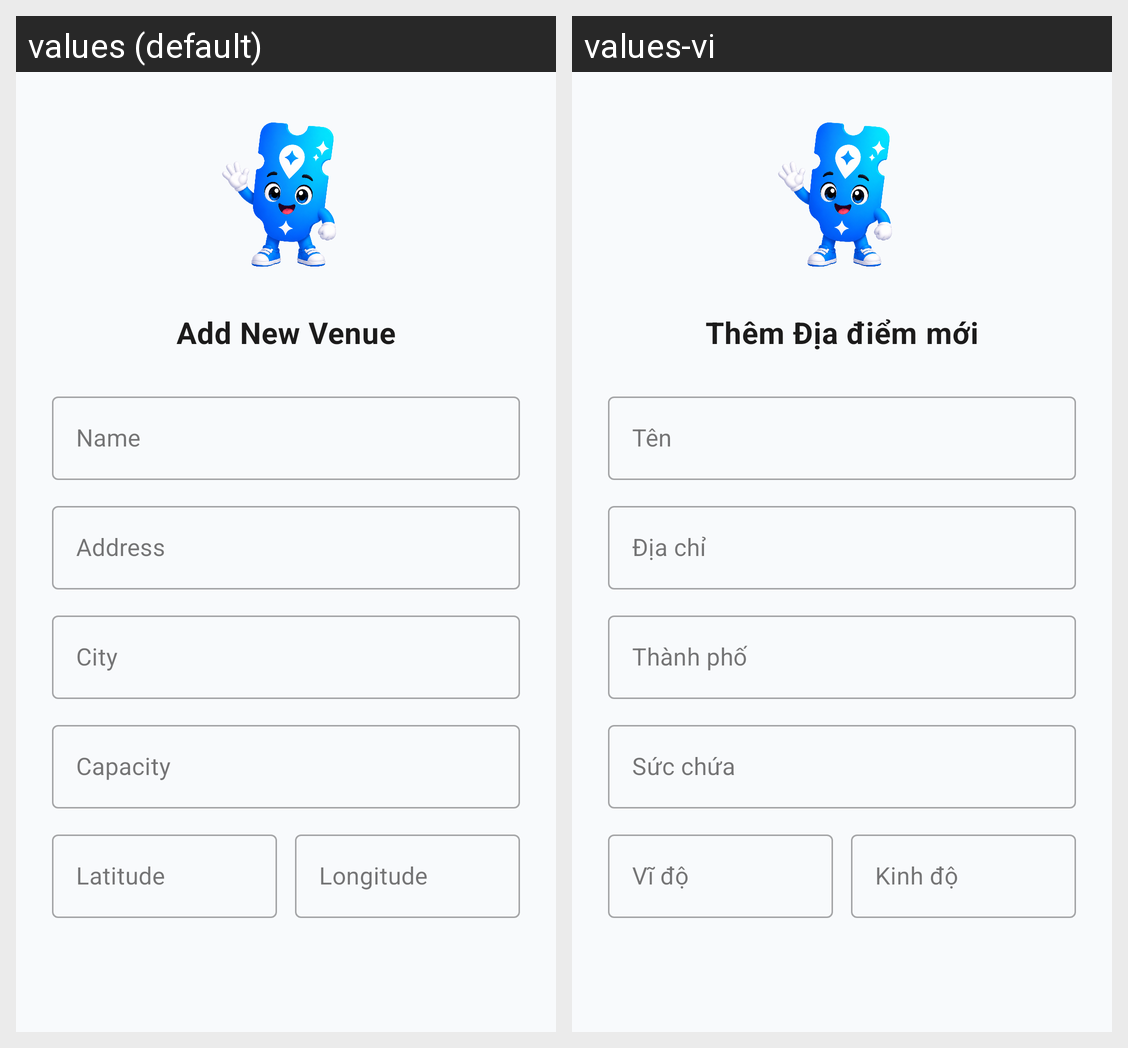

The Android screen above is rendered under two locales of the same app. Produce the string resources it draws, with the default and per-locale values.
Android screen res/layout/dialog_add_venue.xml rendered under 2 locales, left to right: values (default), values-vi. Device: Nexus 5 (rendered at 1080×1920; each locale shown at half size, 540×960, under a caption strip naming it); theme Theme.VibeTix.
Strings drawn on this screen, with the default value and each locale's value (text and hints the layout hard-codes, and strings that could not be matched under every locale, appear in the picture but are not listed):

add_venue_title
  values: Add New Venue
  values-vi: Thêm Địa điểm mới

hint_name
  values: Name
  values-vi: Tên

hint_address
  values: Address
  values-vi: Địa chỉ

hint_city
  values: City
  values-vi: Thành phố

hint_capacity
  values: Capacity
  values-vi: Sức chứa

hint_latitude
  values: Latitude
  values-vi: Vĩ độ

hint_longitude
  values: Longitude
  values-vi: Kinh độ
